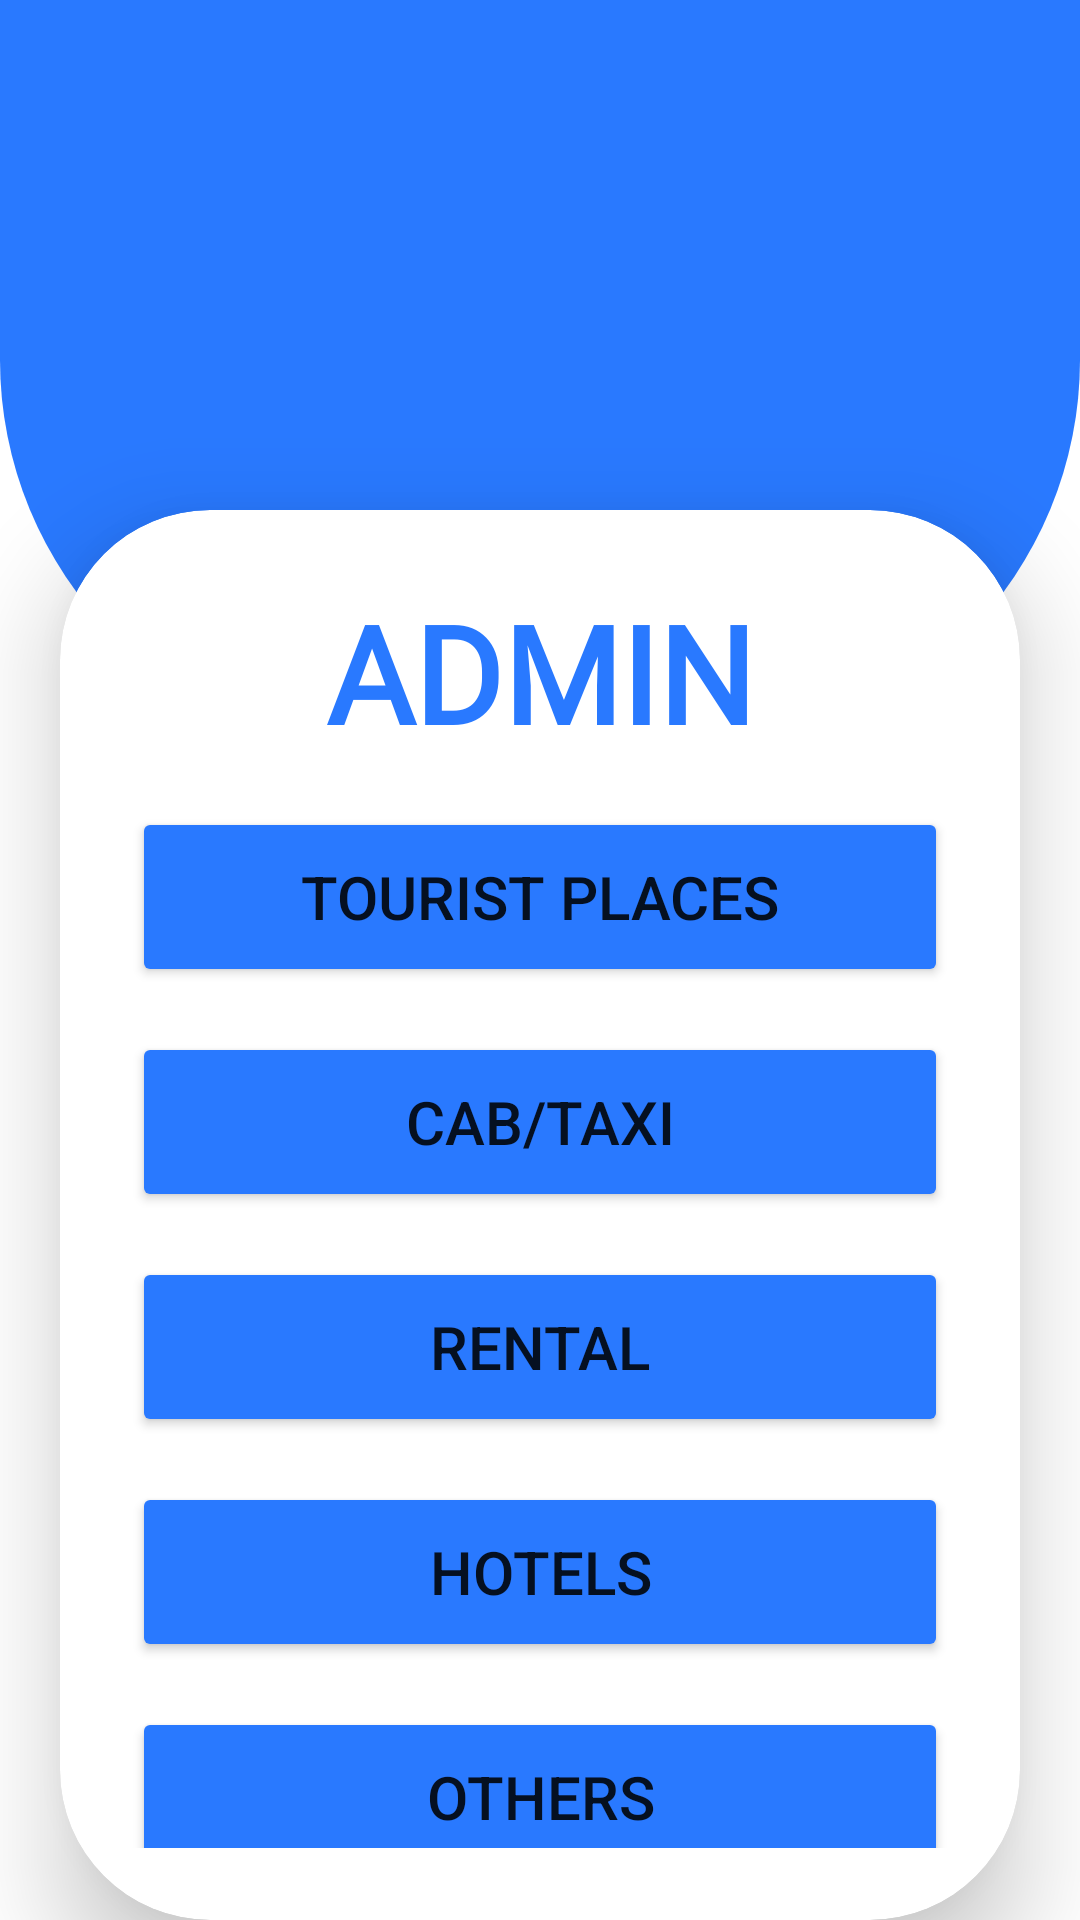

Layout XML and referenced resources for this Android screen:
<!-- AndroidManifest.xml: application theme Theme.Admin -->
<!-- res/layout/activity_main.xml -->
<?xml version="1.0" encoding="utf-8"?>
<RelativeLayout xmlns:android="http://schemas.android.com/apk/res/android"
    xmlns:app="http://schemas.android.com/apk/res-auto"
    xmlns:tools="http://schemas.android.com/tools"
    android:layout_width="match_parent"
    android:layout_height="match_parent"
    tools:context=".MainActivity"
    android:background="@color/white">
    <View
        android:id="@+id/loginLayout"
        android:layout_width="match_parent"
        android:layout_height="250dp"
        android:background="@drawable/top_background"
        android:orientation="horizontal"
        app:layout_constraintEnd_toEndOf="parent"
        app:layout_constraintStart_toStartOf="parent"
        app:layout_constraintTop_toTopOf="parent"
        tools:ignore="MissingConstraints"/>


    <androidx.cardview.widget.CardView
        android:layout_width="match_parent"
        android:layout_height="wrap_content"
        android:layout_marginTop="170dp"
        app:cardCornerRadius="50dp"
        app:cardElevation="20dp"
        android:layout_marginLeft="20dp"
        android:layout_marginRight="20dp"
        android:background="@drawable/card_backgound"
        android:backgroundTint="@color/white">

        <LinearLayout
            android:layout_width="match_parent"
            android:layout_height="wrap_content"
            android:orientation="vertical"
            android:layout_gravity="center_horizontal"
            android:padding="24dp">

            <TextView
                android:id="@+id/adminText"
                android:layout_width="match_parent"
                android:layout_height="wrap_content"
                android:fontFamily="@font/amaranth"
                android:text="ADMIN"
                android:textAlignment="center"
                android:textColor="@color/blue"
                android:textSize="45dp"
                android:textStyle="bold"/>

            <Button
                android:id="@+id/btntoursit"
                android:layout_width="match_parent"
                android:layout_height="60dp"
                android:layout_marginTop="15dp"
                android:backgroundTint="@color/blue"
                android:text="Tourist Places"
                android:textSize="20sp"
                app:cornerRadius="20dp" />

            <Button
                android:id="@+id/btncab"
                android:layout_width="match_parent"
                android:layout_height="60dp"
                android:layout_marginTop="15dp"
                android:backgroundTint="@color/blue"
                android:text="Cab/Taxi"
                android:textSize="20sp"
                app:cornerRadius="20dp" />
            <Button
                android:id="@+id/btnrent"
                android:layout_width="match_parent"
                android:layout_height="60dp"
                android:layout_marginTop="15dp"
                android:backgroundTint="@color/blue"
                android:text="Rental"
                android:textSize="20sp"
                app:cornerRadius="20dp" />
            <Button
                android:id="@+id/btnhotel"
                android:layout_width="match_parent"
                android:layout_height="60dp"
                android:layout_marginTop="15dp"
                android:backgroundTint="@color/blue"
                android:text="Hotels"
                android:textSize="20sp"
                app:cornerRadius="20dp" />
            <Button
                android:id="@+id/btnother"
                android:layout_width="match_parent"
                android:layout_height="60dp"
                android:layout_marginTop="15dp"
                android:backgroundTint="@color/blue"
                android:text="Others"
                android:textSize="20sp"
                app:cornerRadius="20dp" />

        </LinearLayout>

    </androidx.cardview.widget.CardView>



</RelativeLayout>
<!-- resources referenced by this layout -->
<resources>
  <color name="blue">#2979FF</color>
  <color name="white">#FFFFFFFF</color>
  <!-- drawable card_backgound (drawable) -->
  <?xml version="1.0" encoding="utf-8"?>
  <shape xmlns:android="http://schemas.android.com/apk/res/android"
      android:shape="rectangle">
  
      <stroke
          android:color="@color/blue"
          android:width="10dp">
  
      </stroke>
  
      <corners
          android:radius="12dp">
  
      </corners>
      <solid android:color="@color/white"/>
  
  </shape>
  <!-- drawable top_background (drawable) -->
  <?xml version="1.0" encoding="utf-8"?>
  <shape xmlns:android="http://schemas.android.com/apk/res/android"
      android:shape="rectangle">
  
      <corners
          android:bottomRightRadius="130dp"
          android:bottomLeftRadius="130dp"
          />
      <solid android:color="#2979FF" />
  
  </shape>
  <style name="Theme.Admin" parent="Theme.MaterialComponents.DayNight.DarkActionBar">
          
          <item name="colorPrimary">@color/blue</item>
          <item name="colorPrimaryVariant">@color/blue</item>
          <item name="colorOnPrimary">@color/white</item>
          
          <item name="colorSecondary">@color/teal_200</item>
          <item name="colorSecondaryVariant">@color/teal_700</item>
          <item name="colorOnSecondary">@color/blue</item>
          
          <item name="android:statusBarColor">?attr/colorPrimaryVariant</item>
          
      </style>
  <color name="teal_200">#FF03DAC5</color>
  <color name="teal_700">#FF018786</color>
</resources>
